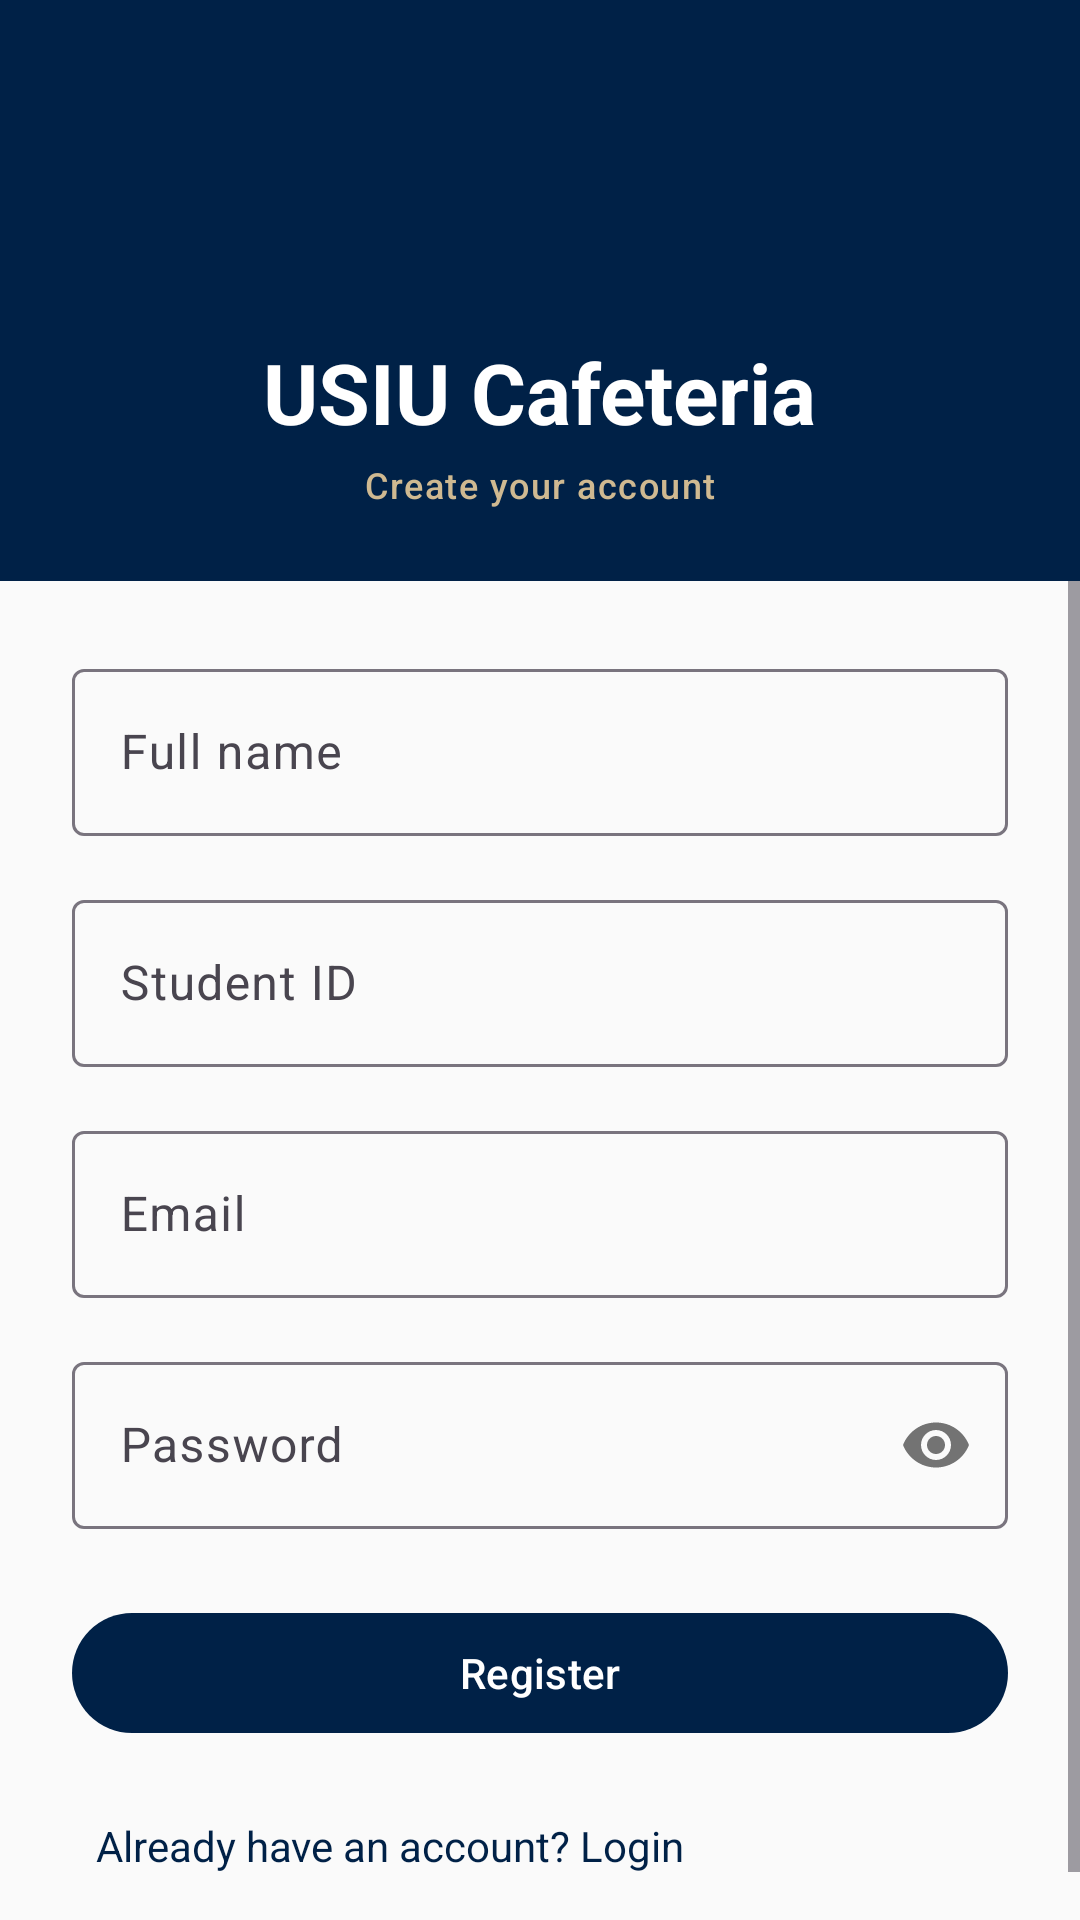

This screen was rendered from an Android layout file. Write that file and the resources it references.
<!-- AndroidManifest.xml: application theme Theme.Cafeteria -->
<!-- res/layout/activity_register.xml -->
<?xml version="1.0" encoding="utf-8"?>
<LinearLayout xmlns:android="http://schemas.android.com/apk/res/android"
    xmlns:app="http://schemas.android.com/apk/res-auto"
    android:layout_width="match_parent"
    android:layout_height="match_parent"
    android:orientation="vertical">

    
    <LinearLayout
        android:layout_width="match_parent"
        android:layout_height="wrap_content"
        android:background="@color/navy"
        android:gravity="center"
        android:orientation="vertical"
        android:paddingTop="40dp"
        android:paddingBottom="24dp">

        <ImageView
            android:layout_width="64dp"
            android:layout_height="64dp"
            android:layout_marginBottom="8dp"
            android:contentDescription="@string/app_name"
            android:src="@mipmap/ic_launcher" />

        <TextView
            android:layout_width="wrap_content"
            android:layout_height="wrap_content"
            android:text="@string/app_name"
            android:textAppearance="?attr/textAppearanceHeadlineMedium"
            android:textColor="@color/on_primary"
            android:textStyle="bold" />

        <TextView
            android:layout_width="wrap_content"
            android:layout_height="wrap_content"
            android:layout_marginTop="4dp"
            android:text="Create your account"
            android:textAppearance="?attr/textAppearanceLabelMedium"
            android:textColor="@color/gold" />

    </LinearLayout>

    
    <ScrollView
        android:layout_width="match_parent"
        android:layout_height="0dp"
        android:layout_weight="1"
        android:background="@color/background"
        android:fillViewport="true">

        <LinearLayout
            android:layout_width="match_parent"
            android:layout_height="wrap_content"
            android:orientation="vertical"
            android:padding="24dp">

            <com.google.android.material.textfield.TextInputLayout
                android:layout_width="match_parent"
                android:layout_height="wrap_content"
                android:layout_marginBottom="16dp"
                android:hint="@string/label_name"
                style="@style/Widget.Material3.TextInputLayout.OutlinedBox">

                <com.google.android.material.textfield.TextInputEditText
                    android:id="@+id/et_name"
                    android:layout_width="match_parent"
                    android:layout_height="wrap_content"
                    android:inputType="textPersonName|textCapWords"
                    android:singleLine="true" />
            </com.google.android.material.textfield.TextInputLayout>

            <com.google.android.material.textfield.TextInputLayout
                android:layout_width="match_parent"
                android:layout_height="wrap_content"
                android:layout_marginBottom="16dp"
                android:hint="@string/label_student_id"
                style="@style/Widget.Material3.TextInputLayout.OutlinedBox">

                <com.google.android.material.textfield.TextInputEditText
                    android:id="@+id/et_student_id"
                    android:layout_width="match_parent"
                    android:layout_height="wrap_content"
                    android:inputType="number"
                    android:singleLine="true" />
            </com.google.android.material.textfield.TextInputLayout>

            <com.google.android.material.textfield.TextInputLayout
                android:layout_width="match_parent"
                android:layout_height="wrap_content"
                android:layout_marginBottom="16dp"
                android:hint="@string/label_email"
                style="@style/Widget.Material3.TextInputLayout.OutlinedBox">

                <com.google.android.material.textfield.TextInputEditText
                    android:id="@+id/et_email"
                    android:layout_width="match_parent"
                    android:layout_height="wrap_content"
                    android:inputType="textEmailAddress"
                    android:singleLine="true" />
            </com.google.android.material.textfield.TextInputLayout>

            <com.google.android.material.textfield.TextInputLayout
                android:layout_width="match_parent"
                android:layout_height="wrap_content"
                android:layout_marginBottom="24dp"
                android:hint="@string/label_password"
                app:passwordToggleEnabled="true"
                style="@style/Widget.Material3.TextInputLayout.OutlinedBox">

                <com.google.android.material.textfield.TextInputEditText
                    android:id="@+id/et_password"
                    android:layout_width="match_parent"
                    android:layout_height="wrap_content"
                    android:inputType="textPassword"
                    android:singleLine="true" />
            </com.google.android.material.textfield.TextInputLayout>

            <com.google.android.material.button.MaterialButton
                android:id="@+id/btn_register"
                android:layout_width="match_parent"
                android:layout_height="wrap_content"
                android:layout_marginBottom="16dp"
                android:text="@string/btn_register" />

            <TextView
                android:id="@+id/tv_login_link"
                android:layout_width="wrap_content"
                android:layout_height="wrap_content"
                android:padding="8dp"
                android:text="@string/link_login"
                android:textColor="@color/navy" />

        </LinearLayout>
    </ScrollView>

</LinearLayout>
<!-- resources referenced by this layout -->
<resources>
  <color name="background">#FAFAFA</color>
  <color name="gold">#CFB991</color>
  <color name="navy">#002147</color>
  <color name="on_primary">#FFFFFF</color>
  <string name="app_name">USIU Cafeteria</string>
  <string name="btn_register">Register</string>
  <string name="label_email">Email</string>
  <string name="label_name">Full name</string>
  <string name="label_password">Password</string>
  <string name="label_student_id">Student ID</string>
  <string name="link_login">Already have an account? Login</string>
  <style name="Theme.Cafeteria" parent="Theme.Material3.Light.NoActionBar">
          <item name="colorPrimary">@color/navy</item>
          <item name="colorPrimaryVariant">@color/navy_dark</item>
          <item name="colorOnPrimary">@color/on_primary</item>
          <item name="colorSecondary">@color/gold</item>
          <item name="colorSecondaryVariant">@color/gold_dark</item>
          <item name="colorOnSecondary">@color/navy</item>
          <item name="android:colorBackground">@color/background</item>
          <item name="colorSurface">@color/surface</item>
          <item name="colorError">@color/error</item>
      </style>
  <color name="navy_dark">#001530</color>
  <color name="gold_dark">#B8A07A</color>
  <color name="surface">#FFFFFF</color>
  <color name="error">#B00020</color>
</resources>
